Labelled photos from "Datasets", an image-classification folder in myseringan/AI-projects. The possible labels are: ripe, unripe.

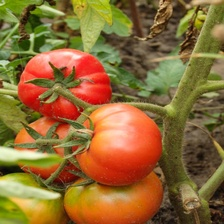
Label: ripe

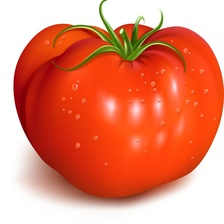
Label: ripe

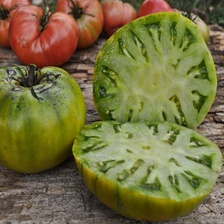
Label: unripe

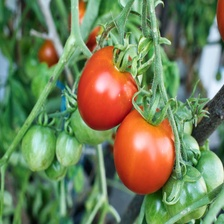
Label: ripe

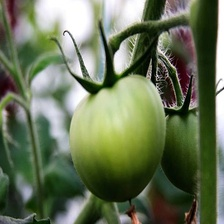
Label: unripe

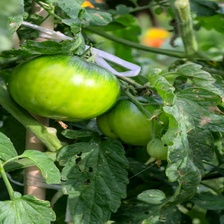
Label: unripe
